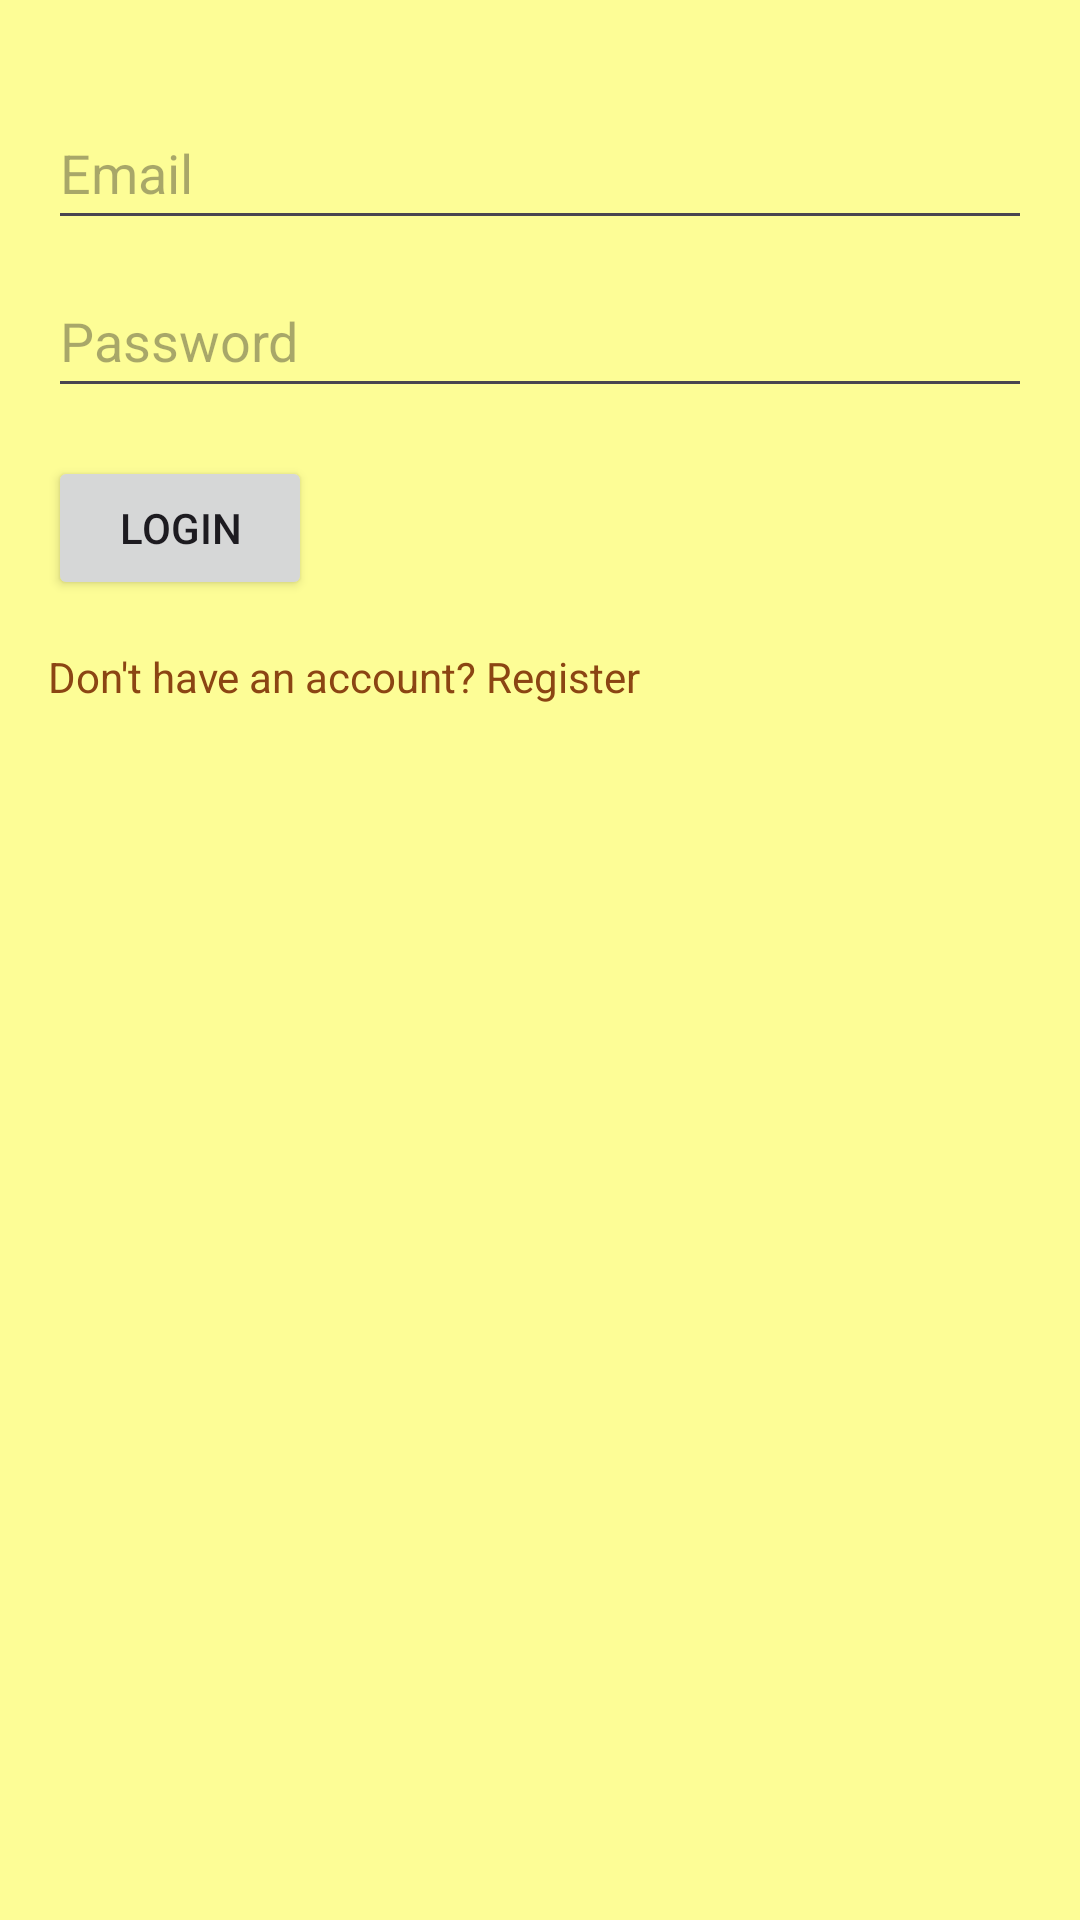

Produce the Android XML layout that renders to this screen, including the resource entries it uses.
<!-- AndroidManifest.xml: application theme Theme.CLASSNOTES_LEARNINGCOMPANION -->
<!-- res/layout/activity_login.xml -->
<?xml version="1.0" encoding="utf-8"?>
<RelativeLayout xmlns:android="http://schemas.android.com/apk/res/android"
    xmlns:tools="http://schemas.android.com/tools"
    android:layout_width="match_parent"
    android:layout_height="match_parent"
    android:padding="16dp"
    android:background="@color/pastelYellow">

    <EditText
        android:id="@+id/editTextEmail"
        android:layout_width="match_parent"
        android:layout_height="wrap_content"
        android:layout_marginTop="16dp"
        android:hint="@string/email"
        android:inputType="textEmailAddress"
        android:minHeight="48dp"
        tools:ignore="VisualLintTextFieldSize"
        android:autofillHints="" />

    <EditText
        android:id="@+id/editTextPassword"
        android:layout_width="match_parent"
        android:layout_height="wrap_content"
        android:layout_below="@id/editTextEmail"
        android:layout_marginTop="8dp"
        android:hint="@string/password"
        android:inputType="textPassword"
        android:minHeight="48dp"
        tools:ignore="VisualLintTextFieldSize"
        android:autofillHints="" />

    <Button
        android:id="@+id/loginButton"
        android:layout_width="wrap_content"
        android:layout_height="wrap_content"
        android:text="@string/login"
        android:layout_below="@id/editTextPassword"
        android:layout_marginTop="16dp"/>

    <TextView
        android:id="@+id/registerTextView"
        android:layout_width="wrap_content"
        android:layout_height="wrap_content"
        android:layout_below="@id/loginButton"
        android:layout_marginTop="16dp"
        android:clickable="true"
        android:minHeight="48dp"
        android:onClick="onRegisterClicked"
        android:text="@string/don_t_have_an_account_register"
        android:textColor="@color/brown" />
</RelativeLayout>
<!-- resources referenced by this layout -->
<resources>
  <color name="brown">#8B4513</color>
  <color name="pastelYellow">#FDFD96</color>
  <string name="don_t_have_an_account_register">Don\'t have an account? Register</string>
  <string name="email">Email</string>
  <string name="login">Login</string>
  <string name="password">Password</string>
  <style name="Theme.CLASSNOTES_LEARNINGCOMPANION" parent="Base.Theme.CLASSNOTES_LEARNINGCOMPANION" />
  <style name="Base.Theme.CLASSNOTES_LEARNINGCOMPANION" parent="Theme.Material3.DayNight.NoActionBar">
          
          
      </style>
</resources>
